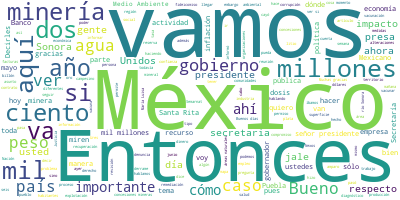

Source data for this figure (header and first rows):
Participante, Texto, Sentimiento, Palabras, Dia, Mes, Anio
PRESIDENTE ANDRES MANUEL LOPEZ OBRADOR, Buenos días., 0.0, 2, 19, 05, 2021
PRESIDENTE ANDRES MANUEL LOPEZ OBRADOR, Bueno, el día de hoy vamos a informar so…, 0.0, 78, 19, 05, 2021
MARIA LUISA ALBORES GONZALEZ, Gracias, presidente. Buenos días. Con su…, 0.0, 8, 19, 05, 2021
MARIA LUISA ALBORES GONZALEZ, Pues quisiéramos informarles un poco del…, 0.0, 21, 19, 05, 2021
MARIA LUISA ALBORES GONZALEZ, Primero, platicarles un poquito de las d…, 0.0, 40, 19, 05, 2021
MARIA LUISA ALBORES GONZALEZ, En el caso del oro, más de mil 59 tonela…, 0.0, 74, 19, 05, 2021
MARIA LUISA ALBORES GONZALEZ, Decirles que tan sólo en el año 2015 se …, 0.0, 24, 19, 05, 2021
MARIA LUISA ALBORES GONZALEZ, Durante el periodo neoliberal, alrededor…, 0.0, 18, 19, 05, 2021
MARIA LUISA ALBORES GONZALEZ, En la superficie que tiene nuestro país …, 0.0, 84, 19, 05, 2021
MARIA LUISA ALBORES GONZALEZ, Se tienen diferentes proyectos, los cual…, 0.0, 37, 19, 05, 2021
MARIA LUISA ALBORES GONZALEZ, El 11 por ciento del territorio del país…, 0.0, 30, 19, 05, 2021
MARIA LUISA ALBORES GONZALEZ, Este dato es muy importante, minería en …, 0.0, 53, 19, 05, 2021
MARIA LUISA ALBORES GONZALEZ, ¿En dónde están estas áreas naturales pr…, 0.0, 12, 19, 05, 2021
MARIA LUISA ALBORES GONZALEZ, Principalmente en los estados de Queréta…, 0.0, 48, 19, 05, 2021
MARIA LUISA ALBORES GONZALEZ, Ahí podemos ver, 75 por ciento con una c…, 0.0, 47, 19, 05, 2021
MARIA LUISA ALBORES GONZALEZ, Este es un mapa y podemos ver en los pun…, 0.0, 17, 19, 05, 2021
MARIA LUISA ALBORES GONZALEZ, Otro recurso muy importante que utiliza …, 0.0, 45, 19, 05, 2021
MARIA LUISA ALBORES GONZALEZ, Si nos damos cuenta, ahí colocamos en el…, 0.0, 46, 19, 05, 2021
MARIA LUISA ALBORES GONZALEZ, Extracción del agua, aquí colocamos dos …, 0.0, 45, 19, 05, 2021
MARIA LUISA ALBORES GONZALEZ, ¿Cuáles han sido los impactos ambientale…, 0.0, 10, 19, 05, 2021
MARIA LUISA ALBORES GONZALEZ, Decirles que la actividad minera es una …, 0.0, 68, 19, 05, 2021
MARIA LUISA ALBORES GONZALEZ, Aquí hicimos una categorización de los d…, 0.0, 41, 19, 05, 2021
MARIA LUISA ALBORES GONZALEZ, Hay dos tipos de minería: la que es de t…, 0.0, 52, 19, 05, 2021
MARIA LUISA ALBORES GONZALEZ, La fase de exploración, ¿ambientalmente …, 0.0, 41, 19, 05, 2021
MARIA LUISA ALBORES GONZALEZ, En la fase de explotación y separación e…, 0.0, 18, 19, 05, 2021
MARIA LUISA ALBORES GONZALEZ, ¿Y qué es lo que pasa?, 0.0, 6, 19, 05, 2021
MARIA LUISA ALBORES GONZALEZ, La pérdida de cubierta vegetal de la cap…, 0.0, 60, 19, 05, 2021
MARIA LUISA ALBORES GONZALEZ, Y al final, al cierre, si también no inc…, 0.0, 69, 19, 05, 2021
MARIA LUISA ALBORES GONZALEZ, Hablar un poco de minería también es hab…, 0.0, 96, 19, 05, 2021
MARIA LUISA ALBORES GONZALEZ, ¿Qué nos encontramos nosotros?, 0.0, 4, 19, 05, 2021
MARIA LUISA ALBORES GONZALEZ, Nos encontramos conflictos socioambienta…, 0.0, 32, 19, 05, 2021
MARIA LUISA ALBORES GONZALEZ, Cuando hablamos de contaminación ambient…, 0.0, 44, 19, 05, 2021
MARIA LUISA ALBORES GONZALEZ, Platicarles un poquito de las presas de …, 0.0, 53, 19, 05, 2021
MARIA LUISA ALBORES GONZALEZ, Decirles que en México se tiene un regis…, 0.0, 90, 19, 05, 2021
MARIA LUISA ALBORES GONZALEZ, ¿Qué significa?, 0.0, 2, 19, 05, 2021
MARIA LUISA ALBORES GONZALEZ, En los diferentes documentos que tienen …, 0.0, 52, 19, 05, 2021
MARIA LUISA ALBORES GONZALEZ, Hablamos de las presas de jales, hablamo…, 0.0, 27, 19, 05, 2021
MARIA LUISA ALBORES GONZALEZ, Aquí ocurrió un desastre ecológico, plat…, 0.0, 53, 19, 05, 2021
MARIA LUISA ALBORES GONZALEZ, Entonces, esto es parte del proceso y se…, 0.0, 31, 19, 05, 2021
MARIA LUISA ALBORES GONZALEZ, Años antes, decirles que la Semarnat hab…, 0.0, 33, 19, 05, 2021
MARIA LUISA ALBORES GONZALEZ, Se contaminaron 288.8 kilómetros del río…, 0.0, 18, 19, 05, 2021
MARIA LUISA ALBORES GONZALEZ, ¿Qué impacto hubo en el ambiente y en la…, 0.0, 10, 19, 05, 2021
MARIA LUISA ALBORES GONZALEZ, Exposición crónica a metales en los suel…, 0.0, 95, 19, 05, 2021
MARIA LUISA ALBORES GONZALEZ, La mitad de árboles endémicos de la regi…, 0.0, 39, 19, 05, 2021
MARIA LUISA ALBORES GONZALEZ, ¿Cuáles son las medidas que se tomaron e…, 0.0, 10, 19, 05, 2021
MARIA LUISA ALBORES GONZALEZ, En septiembre del 2014 se firma un conve…, 0.0, 25, 19, 05, 2021
MARIA LUISA ALBORES GONZALEZ, ¿Qué se hizo?, 0.0, 3, 19, 05, 2021
MARIA LUISA ALBORES GONZALEZ, Crearon un fideicomiso, un fideicomiso c…, 0.0, 11, 19, 05, 2021
MARIA LUISA ALBORES GONZALEZ, En diciembre del 2016 Semarnat concluyó …, 0.0, 33, 19, 05, 2021
MARIA LUISA ALBORES GONZALEZ, En enero 2017 Profepa determina el cumpl…, 0.0, 13, 19, 05, 2021
MARIA LUISA ALBORES GONZALEZ, El 24 de agosto de 2017 la Suprema Corte…, 0.0, 24, 19, 05, 2021
MARIA LUISA ALBORES GONZALEZ, El 15 de enero del 2020 la Suprema Corte…, 0.0, 58, 19, 05, 2021
MARIA LUISA ALBORES GONZALEZ, El 9 de septiembre de 2020, la Semarnat …, 0.0, 34, 19, 05, 2021
MARIA LUISA ALBORES GONZALEZ, El 18 de septiembre se giraron instrucci…, 0.0, 65, 19, 05, 2021
MARIA LUISA ALBORES GONZALEZ, ¿Cuáles son las acciones que vamos a seg…, 0.0, 12, 19, 05, 2021
MARIA LUISA ALBORES GONZALEZ, Visitas cuatrimestrales de monitoreo a l…, 0.0, 19, 19, 05, 2021
MARIA LUISA ALBORES GONZALEZ, Reformular el comité técnico del fideico…, 0.0, 32, 19, 05, 2021
MARIA LUISA ALBORES GONZALEZ, Verificar y retomar el ejercicio de recu…, 0.0, 20, 19, 05, 2021
MARIA LUISA ALBORES GONZALEZ, Continuar las investigaciones derivadas …, 0.0, 18, 19, 05, 2021
MARIA LUISA ALBORES GONZALEZ, Este es nuestro objetivo ambiental, busc…, 0.0, 18, 19, 05, 2021
... 209 more rows
